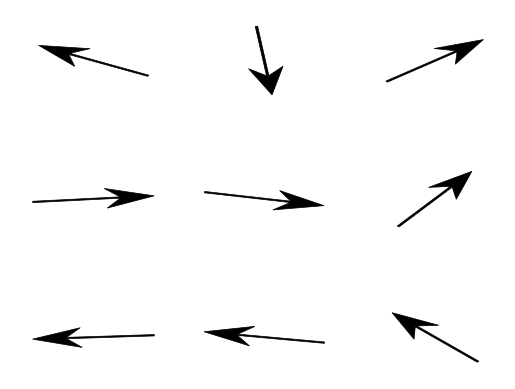

Source code (Python):
# -*- coding: utf-8 -*-
"""
Contains Base classes for the different axes used to produce the plots and 
graphs in the COMA-script


[redacted]
"""

import numpy as np
import matplotlib.pyplot as plt
import matplotlib





def put_arrowhead_axes(fig=None, ax=None, 
                       head_width=0.03, head_length=0.05, 
                       line_width=2, overhang=0.3):
    """returns ax-object with x- and y-axis changed to arrow-head
    
    formats the given matplotlib axes-object on a way. That all axis features
    except the axis-labels are removed and replaced by arrowhead axes. fig is 
    is the corresponding matplotlib figure object   
    
    
    code adapted from:
    https://stackoverflow.com/questions/17646247/how-to-make-fuller-axis-arrows-with-matplotlib
    
    
    Example
    -------
    * use default settings
        >>> fig = plt.figure(1)
        >>> ax = fig.add_subplot(111)
        >>> fig, ax = put_arrow_head_axes(fig=fig, ax=ax)
    * change arrow appearance
        >>> fig = plt.figure(1)
        >>> ax = fig.add_subplot(111)
        >>> arrow_style = {'head_width':0.02, 
        ...                'head_length':0.02', 
        ...                'line_width': 2, 
        ...                'overhang': 0.3}
        >>> fig,ax = put_arrow_headaxes(fig=fig, ax=ax, **arrow_style)


    """
    
    if fig ==None:
        fig = plt.figure()
    if ax == None:
        ax = fig_subplot(111)
#    if arrow_style == None:
#        arrow_style = { # default arrow style parameter
#            'head width':   1./30,
#            'head length':  1./20,
#            'line width':   2.0,
#            'overhang':     0.3}
        
        
    xmin, xmax = ax.get_xlim()
    ymin, ymax = ax.get_ylim()
    
    for side in ['bottom', 'right', 'top', 'left']:
        ax.spines[side].set_visible(False)

    # remove axis ticks
    ax.set_xticks([])
    ax.set_yticks([])
    ax.xaxis.set_ticks_position('none')  # tick marker
    ax.yaxis.set_ticks_position('none')

    # get width and height of axes object to compute matching arrowhead length
    dps = fig.dpi_scale_trans.inverted()
    bbox = ax.get_window_extent().transformed(dps)
    width, height = bbox.width, bbox.height
    
    #manual arrowhead width and length
    hw = head_width*(ymax-ymin)
    hl = head_length*(xmax-xmin)
    lw = line_width
    ohg = overhang
    
    #compute matching arrowhead length and width
    yhw = hw/(ymax-ymin)*(xmax-xmin)* height/width
    yhl = hl/(xmax-xmin)*(ymax-ymin)* width/height

    # draw x and y arrow-head axes
    ax.arrow(xmin, 0., xmax-xmin, 0., fc='k', ec='k', 
             lw=lw, head_width=hw, head_length=hl, overhang = ohg,
             length_includes_head=True, clip_on=False)
    
    ax.arrow(0., ymin, 0., ymax-ymin, fc='k', ec='k',
             lw = lw, head_width=yhw, head_length=yhl, overhang=ohg,
             length_includes_head=True, clip_on=False)

    return fig, ax





def arrow_array(fig=None, ax=None, 
                x0=0, y0=0, dx=0.07, dy=0.1, length=0.05, arr_size=[3,3], 
                arrow_style=None, spin_orientation='random'):
    """plots array of arrow into given axes
    
    
    
    
    
    Example
    -------
    >>> fig = plt.figure()
    >>> ax = fig.add_subplot(111)
    >>> fig, ax = arrow_array(fig, ax)
    
    
    
    """
    
    if fig ==None:
        fig = plt.figure()
    if ax == None:
        ax = fig_subplot(111)

    if arrow_style == None:
        arrow_style = { # default arrow style parameter
            'fc':               'k',
            'ec':               'k',
            'head_width':       1./70,
            'head_length':      1./50,
            'lw':               0.5,
            'overhang':         0.3}
        
    for side in ['bottom', 'right', 'top', 'left']:
        ax.spines[side].set_visible(False)

    # remove axis ticks
    ax.set_xticks([])
    ax.set_yticks([])
    ax.xaxis.set_ticks_position('none')  # tick marker
    ax.yaxis.set_ticks_position('none')

    
    x0 = np.ones(arr_size) * x0
    y0 = np.ones(arr_size) * y0    
    
    if spin_orientation == 'all_up':
        vector_arr = length*np.concatenate((np.zeros([*arr_size,1]),np.ones([*arr_size,1])), axis=2)    
        y0 -= length*0.5
    if spin_orientation == 'all_down':
        vector_arr = -length*np.concatenate((np.zeros([*arr_size,1]),np.ones([*arr_size,1])), axis=2)    
        y0 += length*0.5
    if spin_orientation == 'anti_parallel':
        vector_arr = length*np.concatenate((np.zeros([*arr_size,1]),np.ones([*arr_size,1])), axis=2) 
        for i in range(arr_size[0]):
            for j in range(arr_size[1]):
                vector_arr[i,j] *= (-1.)**(i+j)
                y0[i,j] += length*( (i+j)%2) - length*0.5
                
    if spin_orientation == 'random':
        vector_arr= np.zeros([*arr_size,2])
        for i in range(arr_size[0]):
            for j in range(arr_size[1]):
                phi = np.random.random_sample() *2*np.pi
                vector_arr[i,j,:]  = np.array([np.sin(phi), np.cos(phi)]) * length
                x0[i,j] -= np.sin(phi)*length*0.5
                y0[i,j] -= np.cos(phi)*length*0.5
            
    for i in range(arr_size[0]):
        for j in range(arr_size[1]):
            ax.arrow(x0[i,j]+i*dx, y0[i,j]+j*dy, vector_arr[i,j,0], vector_arr[i,j,1],
                     **arrow_style, length_includes_head=True, clip_on=False)
    
    return fig, ax








#==============================================================================
# Main function
#==============================================================================

if __name__ == "__main__":
    
    # get arrowhead axis
    fig1 = plt.figure(1); fig1.clf()
    ax1 = fig1.add_subplot(111)   
    
#    fig1, ax = put_arrowhead_axes(fig1, ax)
       
    fig1, ax1 = arrow_array(fig1, ax1)
    
    
    pass

